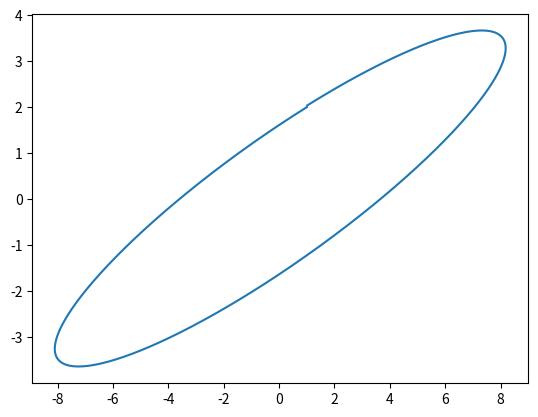

Python code for this plot:
import numpy as np
import matplotlib.pylab as plt


def ellipse(N):
    t = np.linspace(0, 2*np.pi, N)
    h = 2*np.pi/N
    x=[1]
    y=[2]
    
    for i in range(N):
        x.append(x[i] + h * (2*x[i]-5*y[i]))
        y.append(y[i] + h * (x[i]-2*y[i]))
    return(x, y)
    
    
x, y = ellipse(1000)


plt.plot(x, y)
plt.show()